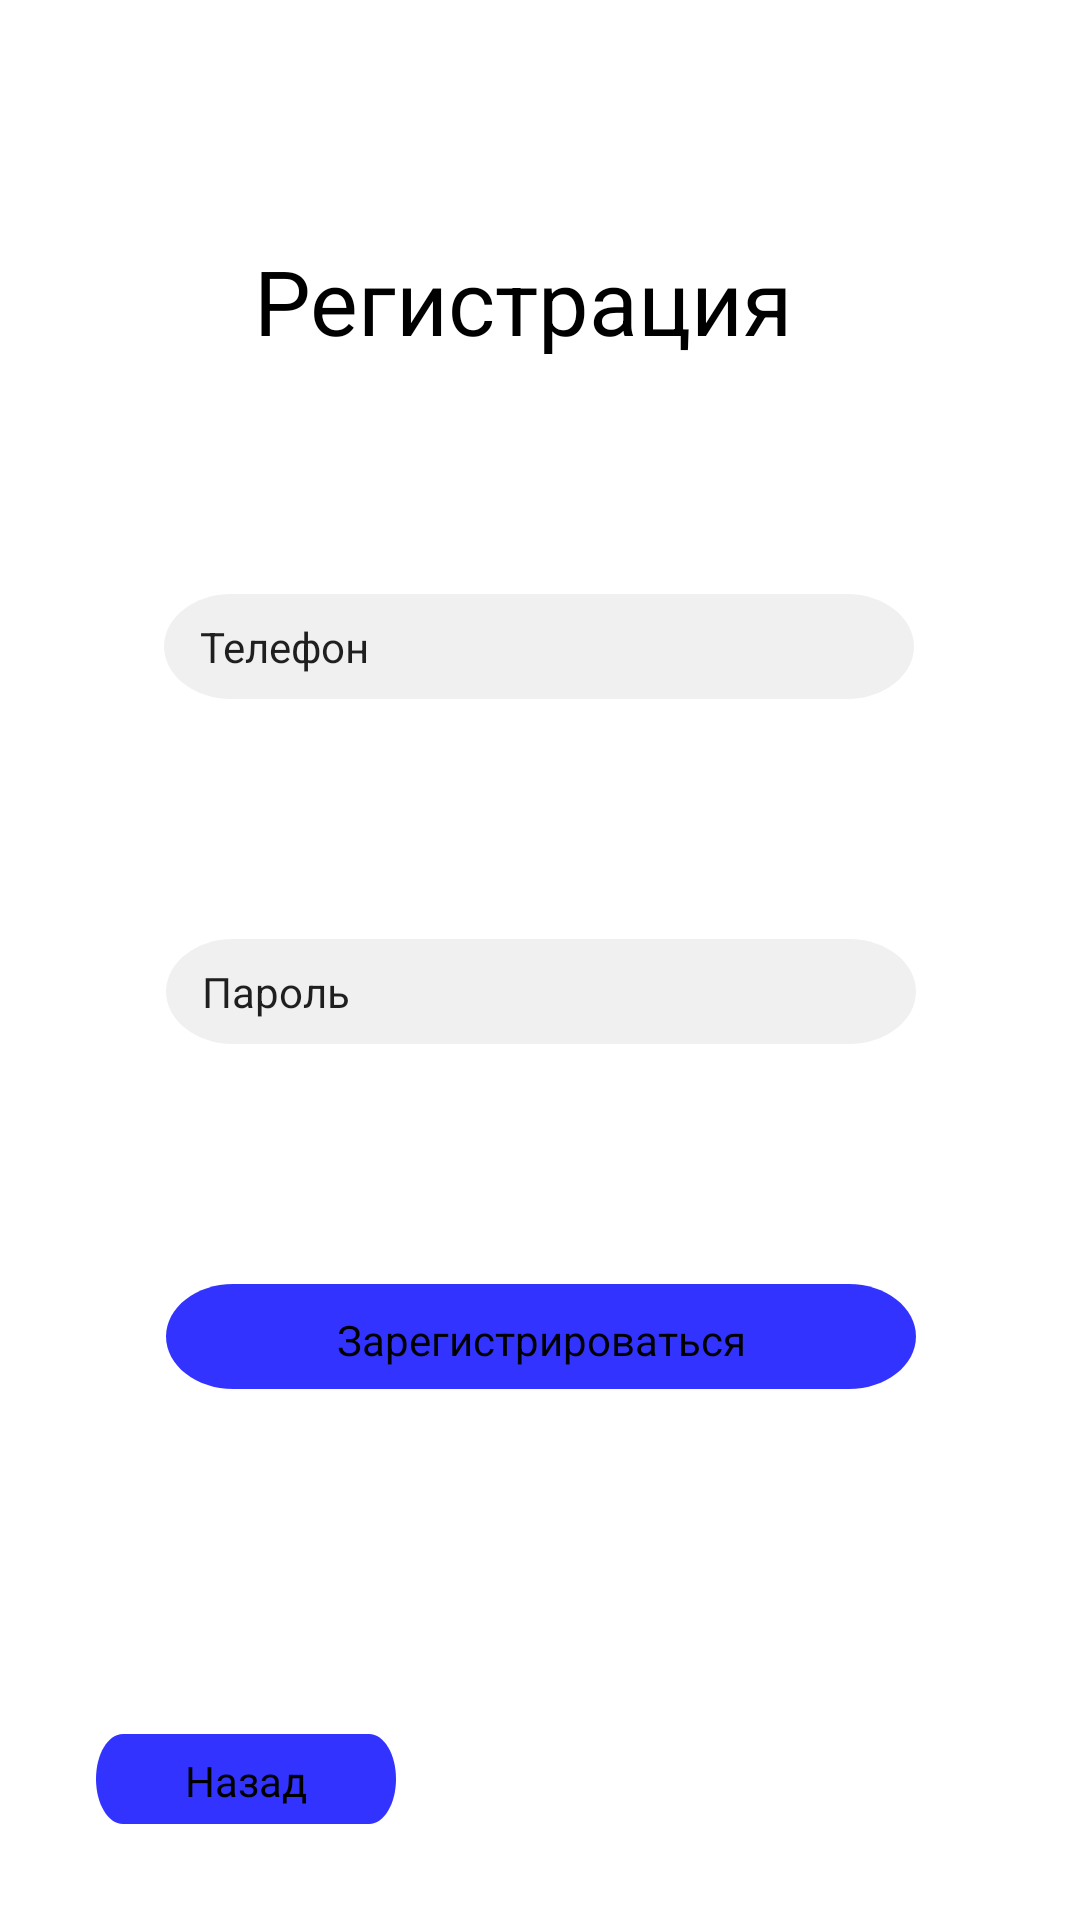

The Android layout XML behind this screen, and the referenced resources:
<!-- AndroidManifest.xml: application theme Theme.KIDSTEENS -->
<!-- res/layout/activity_registration_parent.xml -->
<?xml version="1.0" encoding="utf-8"?>
<androidx.constraintlayout.widget.ConstraintLayout xmlns:android="http://schemas.android.com/apk/res/android"
    xmlns:app="http://schemas.android.com/apk/res-auto"
    xmlns:tools="http://schemas.android.com/tools"
    android:layout_width="match_parent"
    android:layout_height="match_parent"
    tools:context=".RegistrationParentActivity">

    <View
        android:id="@+id/screen3"
        android:layout_width="wrap_content"
        android:layout_height="wrap_content"
        android:background="@drawable/screen_1"
        app:layout_constraintTop_toTopOf="parent"
        tools:layout_editor_absoluteX="0dp" />

    <TextView
        android:id="@+id/tv_registration_parent"
        android:layout_width="210dp"
        android:layout_height="38dp"
        android:layout_marginTop="80dp"
        android:gravity="top"
        android:paddingStart="10sp"
        android:text="@string/tv_registration_parent"
        android:textAppearance="@style/tv_head"
        app:layout_constraintEnd_toEndOf="parent"
        app:layout_constraintHorizontal_bias="0.498"
        app:layout_constraintStart_toStartOf="parent"
        app:layout_constraintTop_toTopOf="@+id/screen3" />

    <EditText
        android:id="@+id/phone2"
        android:layout_width="250dp"
        android:layout_height="35dp"
        android:layout_marginTop="80dp"
        android:background="@drawable/background_phone_1"
        android:paddingStart="12sp"
        android:text="@string/et_phone"
        android:textAppearance="@style/phone_pass"
        app:layout_constraintEnd_toEndOf="parent"
        app:layout_constraintHorizontal_bias="0.496"
        app:layout_constraintStart_toStartOf="parent"
        app:layout_constraintTop_toBottomOf="@+id/tv_registration_parent" />

    <EditText
        android:id="@+id/pass2"
        android:layout_width="250dp"
        android:layout_height="35dp"
        android:layout_marginTop="80dp"
        android:background="@drawable/background_pass_1"
        android:paddingStart="12sp"
        android:text="@string/et_password"
        android:textAppearance="@style/phone_pass"
        app:layout_constraintEnd_toEndOf="parent"
        app:layout_constraintHorizontal_bias="0.503"
        app:layout_constraintStart_toStartOf="parent"
        app:layout_constraintTop_toBottomOf="@+id/phone2" />

    <Button
        android:id="@+id/button_registration2"
        android:layout_width="250dp"
        android:layout_height="35dp"
        android:layout_marginTop="80dp"
        android:background="@drawable/button_enter"
        android:paddingTop="2dp"
        android:text="@string/btn_registration"
        android:textAppearance="@style/button"
        app:layout_constraintEnd_toEndOf="parent"
        app:layout_constraintHorizontal_bias="0.503"
        app:layout_constraintStart_toStartOf="parent"
        app:layout_constraintTop_toBottomOf="@+id/pass2" />

    <Button
        android:id="@+id/btnback2"
        android:layout_width="100dp"
        android:layout_height="30dp"
        android:layout_marginStart="32dp"
        android:layout_marginBottom="32dp"
        android:background="@drawable/button_enter"
        android:paddingTop="1dp"
        android:paddingBottom="0dp"
        android:text="@string/btn_back"
        android:textAppearance="@style/button"
        app:layout_constraintBottom_toBottomOf="@+id/screen3"
        app:layout_constraintStart_toStartOf="parent" />
</androidx.constraintlayout.widget.ConstraintLayout>
<!-- resources referenced by this layout -->
<resources>
  <!-- drawable background_pass_1 (drawable) -->
  <vector
          xmlns:android="http://schemas.android.com/apk/res/android"
          xmlns:aapt="http://schemas.android.com/aapt"
          android:width="145dp"
          android:height="26dp"
          android:viewportWidth="145"
          android:viewportHeight="26"
          >
          <group>
              <clip-path
                  android:pathData="M13 0H132C139.18 0 145 5.8203 145 13C145 20.1797 139.18 26 132 26H13C5.8203 26 0 20.1797 0 13C0 5.8203 5.8203 0 13 0Z"
                  />
              <path
                  android:pathData="M0 0V26H145V0"
                  android:fillColor="#F0F0F0"
                  />
          </group>
      </vector>
  <!-- drawable background_phone_1 (drawable) -->
  <vector
          xmlns:android="http://schemas.android.com/apk/res/android"
          xmlns:aapt="http://schemas.android.com/aapt"
          android:width="145dp"
          android:height="26dp"
          android:viewportWidth="145"
          android:viewportHeight="26"
          >
          <group>
              <clip-path
                  android:pathData="M13 0H132C139.18 0 145 5.8203 145 13C145 20.1797 139.18 26 132 26H13C5.8203 26 0 20.1797 0 13C0 5.8203 5.8203 0 13 0Z"
                  />
              <path
                  android:pathData="M0 0V26H145V0"
                  android:fillColor="#F0F0F0"
                  />
          </group>
      </vector>
  <!-- drawable button_enter (drawable) -->
  <vector
          xmlns:android="http://schemas.android.com/apk/res/android"
          xmlns:aapt="http://schemas.android.com/aapt"
          android:width="145dp"
          android:height="26dp"
          android:viewportWidth="145"
          android:viewportHeight="26"
          >
          <group>
              <clip-path
                  android:pathData="M13 0H132C139.18 0 145 5.8203 145 13C145 20.1797 139.18 26 132 26H13C5.8203 26 0 20.1797 0 13C0 5.8203 5.8203 0 13 0Z"
                  />
              <path
                  android:pathData="M0 0V26H145V0"
                  android:fillColor="#3333FF"
                  />
          </group>
      </vector>
  <string name="btn_back">Назад</string>
  <string name="btn_registration">Зарегистрироваться</string>
  <string name="et_password">Пароль</string>
  <string name="et_phone">Телефон</string>
  <string name="tv_registration_parent">Регистрация</string>
  <style name="button">
          <item name="android:textSize">14sp</item>
          <item name="android:textColor">#000000</item>
      </style>
  <style name="phone_pass">
          <item name="android:textSize">14sp</item>
          <item name="android:textColor">#8B8B8B</item>
      </style>
  <style name="tv_head">
          <item name="android:textSize">30sp</item>
          <item name="android:textColor">#000000</item>
      </style>
  <style name="Theme.KIDSTEENS" parent="Theme.MaterialComponents.DayNight.DarkActionBar">
          
          <item name="colorPrimary">@color/purple_500</item>
          <item name="colorPrimaryVariant">@color/purple_700</item>
          <item name="colorOnPrimary">@color/white</item>
          
          <item name="colorSecondary">@color/teal_200</item>
          <item name="colorSecondaryVariant">@color/teal_700</item>
          <item name="colorOnSecondary">@color/black</item>
          
          <item name="android:statusBarColor">?attr/colorPrimaryVariant</item>
          
      </style>
  <color name="purple_500">#FF3333FF</color>
  <color name="purple_700">#FF3700B3</color>
  <color name="white">#FFFFFFFF</color>
  <color name="teal_200">#FF03DAC5</color>
  <color name="teal_700">#FF018786</color>
  <color name="black">#FF000000</color>
</resources>
